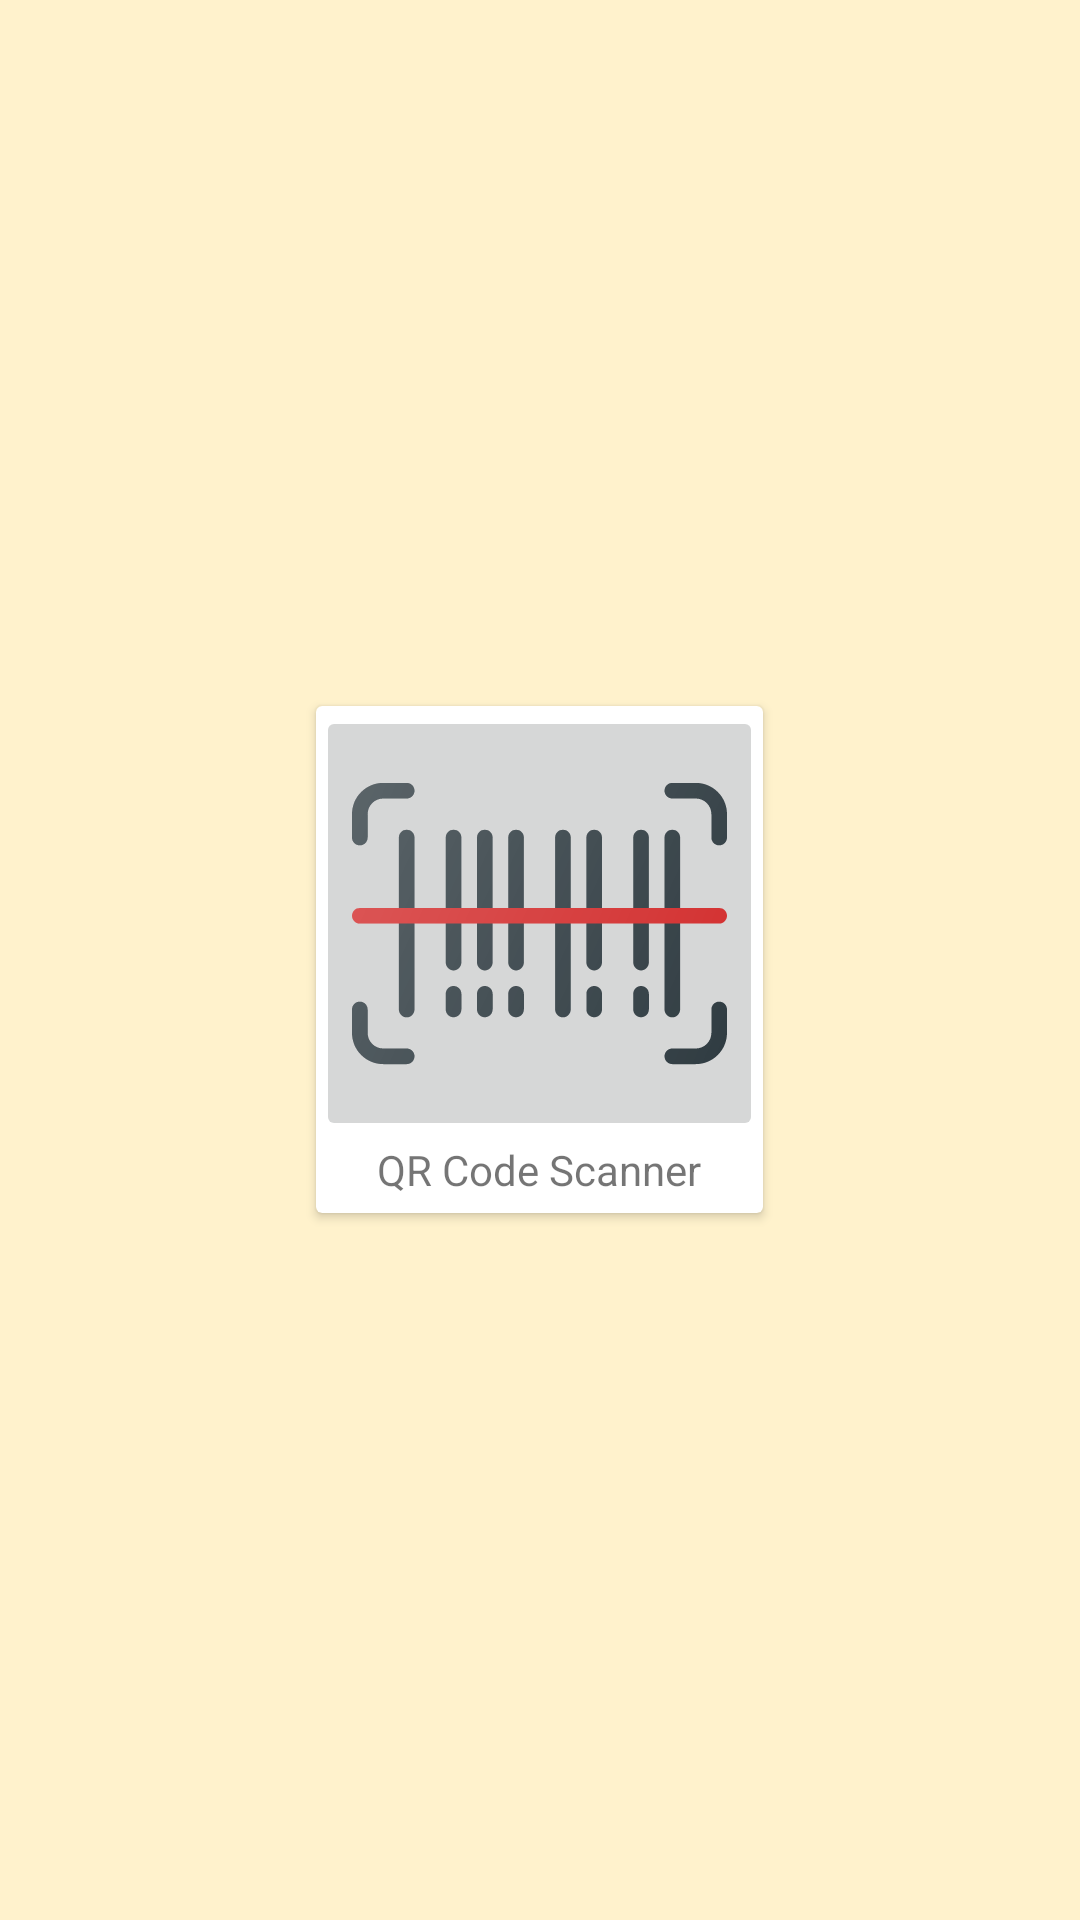

Android layout source for this screen:
<!-- AndroidManifest.xml: application theme Theme.Finalprojectv3 -->
<!-- res/layout/fragment_information.xml -->
<?xml version="1.0" encoding="utf-8"?>

<androidx.constraintlayout.widget.ConstraintLayout xmlns:android="http://schemas.android.com/apk/res/android"
    xmlns:app="http://schemas.android.com/apk/res-auto"
    xmlns:tools="http://schemas.android.com/tools"
    android:layout_width="match_parent"
    android:layout_height="match_parent"
    tools:context=".ui.information.InformationFragment">

    <LinearLayout
        android:layout_width="match_parent"
        android:layout_height="match_parent"
        android:foregroundGravity="center"
        android:gravity="center"
        android:orientation="vertical"
        tools:layout_editor_absoluteX="0dp"
        tools:layout_editor_absoluteY="0dp">

        <LinearLayout
            android:layout_width="match_parent"
            android:layout_height="wrap_content"
            android:layout_margin="10dp"
            android:gravity="center"
            android:orientation="horizontal">

            <androidx.cardview.widget.CardView
                android:layout_width="wrap_content"
                android:layout_height="wrap_content"
                android:layout_margin="10dp">

                <LinearLayout
                    android:layout_width="match_parent"
                    android:layout_height="match_parent"
                    android:orientation="vertical">

                    <ImageButton
                        android:id="@+id/info_btn_1"
                        android:layout_width="wrap_content"
                        android:layout_height="wrap_content"
                        app:srcCompat="@drawable/ic_price_scan_scanner_bar_barcode_code_108573" />

                    <TextView
                        android:id="@+id/textView1"
                        android:layout_width="match_parent"
                        android:layout_height="wrap_content"
                        android:layout_marginBottom="5dp"
                        android:gravity="center"
                        android:text="@string/info_page_button_qr" />
                </LinearLayout>

            </androidx.cardview.widget.CardView>



























































































        </LinearLayout>

    </LinearLayout>

</androidx.constraintlayout.widget.ConstraintLayout>
<!-- resources referenced by this layout -->
<resources>
  <!-- drawable ic_baseline_book_online_150 (drawable) -->
  <vector android:height="125dp" android:tint="?attr/colorControlNormal"
      android:viewportHeight="24" android:viewportWidth="24"
      android:width="125dp" xmlns:android="http://schemas.android.com/apk/res/android">
      <path android:fillColor="@android:color/white" android:pathData="M13.35,20l0.57,2H5c-1.11,0 -2,-0.9 -2,-2L3.01,6c0,-1.1 0.88,-2 1.99,-2h1V2h2v2h8V2h2v2h1c1.1,0 2,0.9 2,2v8.92l-2,-0.57V10H5v10H13.35zM21.71,21.29l-3.22,-3.22L21,17l-7,-2l2,7l1.08,-2.51l3.22,3.22L21.71,21.29zM12,17v-5H7v5H12z"/>
  </vector>
  <!-- drawable ic_baseline_contact_page_150 (drawable) -->
  <vector android:height="125dp" android:tint="?attr/colorControlNormal"
      android:viewportHeight="24" android:viewportWidth="24"
      android:width="125dp" xmlns:android="http://schemas.android.com/apk/res/android">
      <path android:fillColor="@android:color/white" android:pathData="M14,2H6C4.9,2 4,2.9 4,4v16c0,1.1 0.9,2 2,2h12c1.1,0 2,-0.9 2,-2V8L14,2zM12,10c1.1,0 2,0.9 2,2c0,1.1 -0.9,2 -2,2s-2,-0.9 -2,-2C10,10.9 10.9,10 12,10zM16,18H8v-0.57c0,-0.81 0.48,-1.53 1.22,-1.85C10.07,15.21 11.01,15 12,15c0.99,0 1.93,0.21 2.78,0.58C15.52,15.9 16,16.62 16,17.43V18z"/>
  </vector>
  <!-- drawable ic_baseline_qr_code_150 (drawable) -->
  <vector android:height="125dp" android:tint="?attr/colorControlNormal"
      android:viewportHeight="24" android:viewportWidth="24"
      android:width="125dp" xmlns:android="http://schemas.android.com/apk/res/android">
      <path android:fillColor="@android:color/white" android:pathData="M15,21h-2v-2h2V21zM13,14h-2v5h2V14zM21,12h-2v4h2V12zM19,10h-2v2h2V10zM7,12H5v2h2V12zM5,10H3v2h2V10zM12,5h2V3h-2V5zM4.5,4.5v3h3v-3H4.5zM9,9H3V3h6V9zM4.5,16.5v3h3v-3H4.5zM9,21H3v-6h6V21zM16.5,4.5v3h3v-3H16.5zM21,9h-6V3h6V9zM19,19v-3l-4,0v2h2v3h4v-2H19zM17,12l-4,0v2h4V12zM13,10H7v2h2v2h2v-2h2V10zM14,9V7h-2V5h-2v4L14,9zM6.75,5.25h-1.5v1.5h1.5V5.25zM6.75,17.25h-1.5v1.5h1.5V17.25zM18.75,5.25h-1.5v1.5h1.5V5.25z"/>
  </vector>
  <!-- drawable ic_price_scan_scanner_bar_barcode_code_108573: vector/xml drawable (drawable, 6207 chars, omitted) -->
  <string name="info_page_button_booking">Booking System</string>
  <string name="info_page_button_health">Health Code</string>
  <string name="info_page_button_health_history">Health History</string>
  <string name="info_page_button_qr">QR Code Scanner</string>
  <style name="Theme.Finalprojectv3" parent="Theme.MaterialComponents.DayNight.DarkActionBar">
          
          <item name="colorPrimary">@color/text_blue</item>
          <item name="colorPrimaryVariant">@color/purple_700</item>
          <item name="colorOnPrimary">@color/white</item>
          <item name="android:windowBackground">#FFF2CC</item>
          
          <item name="colorSecondary">@color/teal_200</item>
          <item name="colorSecondaryVariant">@color/teal_700</item>
          <item name="colorOnSecondary">@color/black</item>
          
          <item name="android:statusBarColor" tools:targetApi="l">?attr/colorPrimaryVariant</item>
          
      </style>
  <color name="text_blue">#92A9FC</color>
  <color name="purple_700">#FF3700B3</color>
  <color name="white">#FFFFFFFF</color>
  <color name="teal_200">#FF03DAC5</color>
  <color name="teal_700">#FF018786</color>
  <color name="black">#FF000000</color>
</resources>
